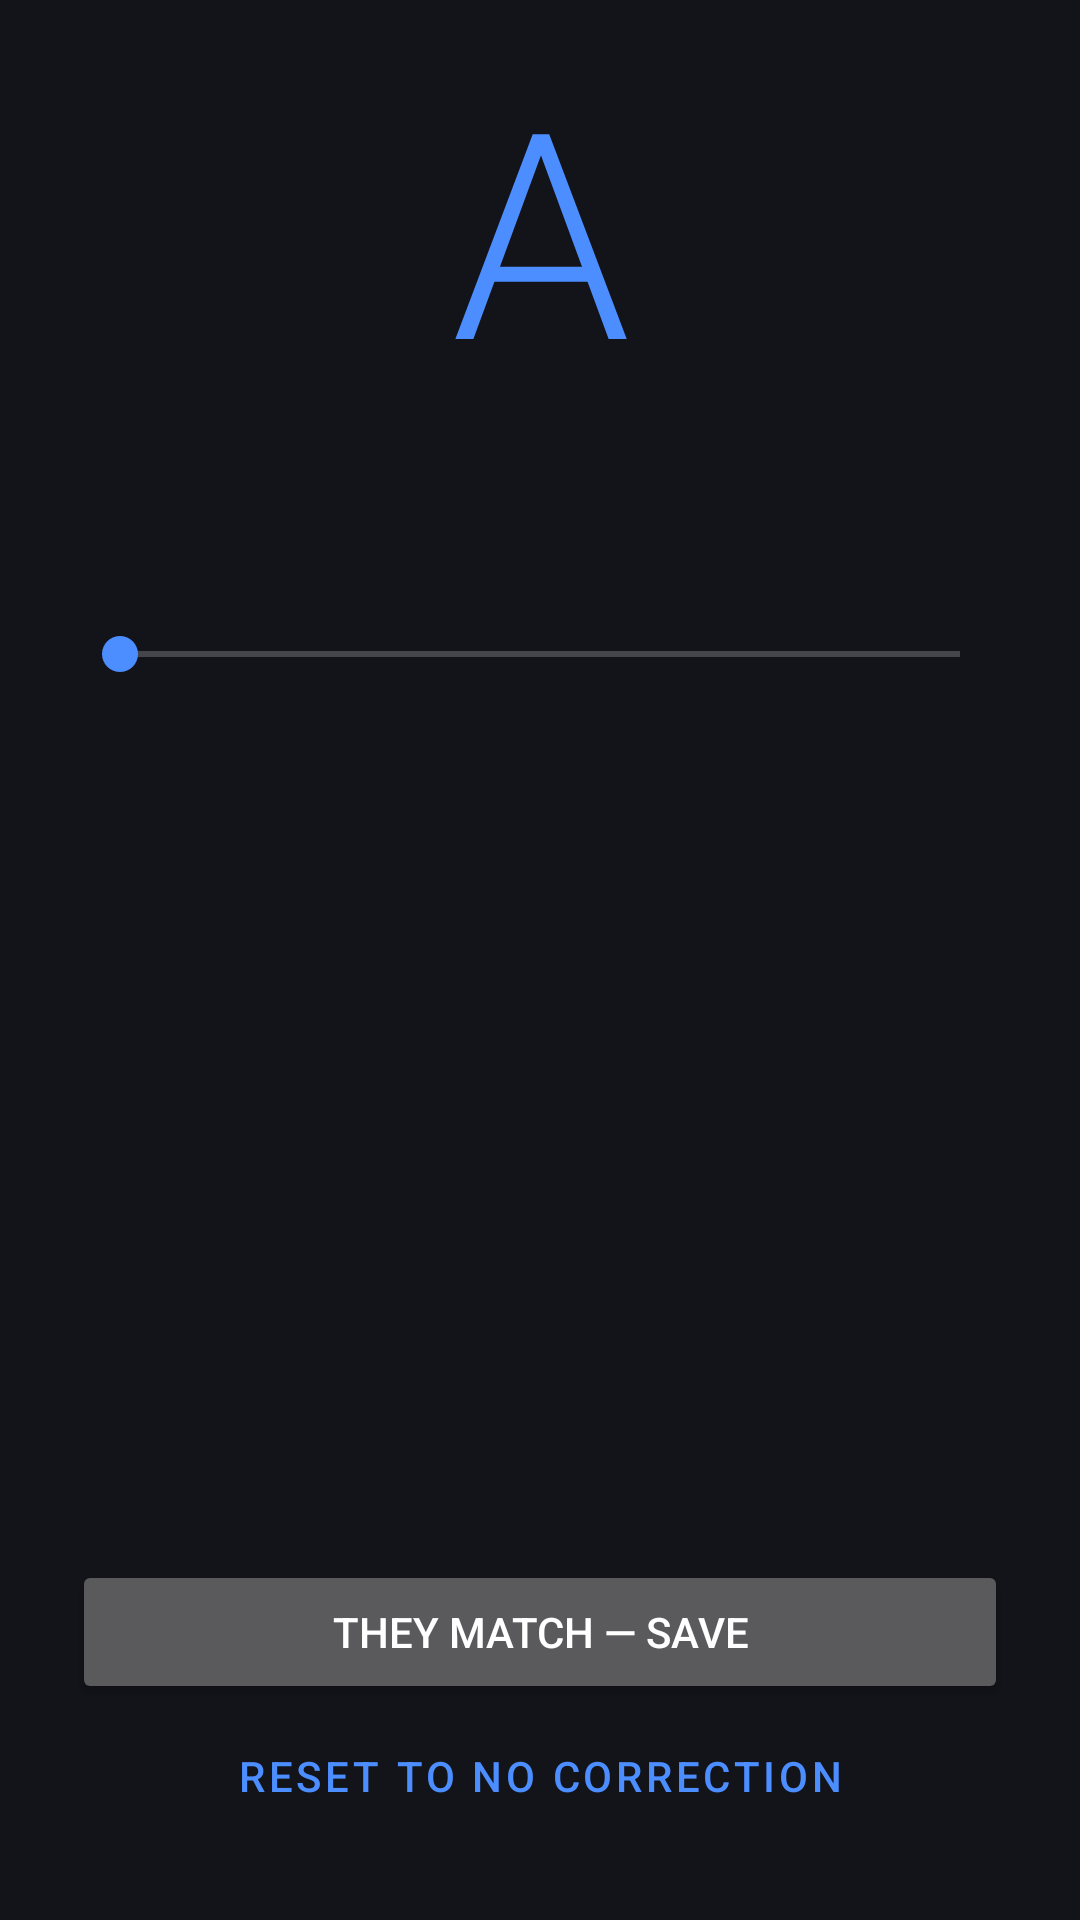

The Android layout XML behind this screen, and the referenced resources:
<!-- AndroidManifest.xml: application theme Theme.FineVolume -->
<!-- res/layout/activity_calibration.xml -->
<?xml version="1.0" encoding="utf-8"?>
<LinearLayout xmlns:android="http://schemas.android.com/apk/res/android"
    android:layout_width="match_parent"
    android:layout_height="match_parent"
    android:orientation="vertical"
    android:background="@color/background"
    android:padding="24dp"
    android:fitsSystemWindows="true">

    <TextView
        android:id="@+id/state"
        android:layout_width="match_parent"
        android:layout_height="wrap_content"
        android:gravity="center"
        android:textColor="@color/accent"
        android:textSize="96sp"
        android:fontFamily="sans-serif-light"
        android:includeFontPadding="false"
        android:text="A" />

    <TextView
        android:id="@+id/value"
        android:layout_width="match_parent"
        android:layout_height="wrap_content"
        android:gravity="center"
        android:paddingTop="8dp"
        android:paddingBottom="24dp"
        android:textColor="@color/text_primary"
        android:textSize="16sp"
        android:fontFamily="monospace"
        android:text="" />

    <SeekBar
        android:id="@+id/slider"
        android:layout_width="match_parent"
        android:layout_height="56dp" />

    <TextView
        android:id="@+id/explain"
        android:layout_width="match_parent"
        android:layout_height="0dp"
        android:layout_weight="1"
        android:paddingTop="24dp"
        android:textColor="@color/text_secondary"
        android:textSize="13sp"
        android:fontFamily="monospace"
        android:text="" />

    <Button
        android:id="@+id/buttonMatched"
        android:layout_width="match_parent"
        android:layout_height="wrap_content"
        android:text="They match — save" />

    <Button
        android:id="@+id/buttonReset"
        style="?attr/borderlessButtonStyle"
        android:layout_width="match_parent"
        android:layout_height="wrap_content"
        android:text="Reset to no correction" />
</LinearLayout>
<!-- resources referenced by this layout -->
<resources>
  <color name="accent">#4C8DFF</color>
  <color name="background">#12141A</color>
  <color name="text_primary">#F2F4F8</color>
  <color name="text_secondary">#9AA3B2</color>
  <style name="Theme.FineVolume" parent="Theme.MaterialComponents.NoActionBar">
          <item name="android:windowBackground">@color/background</item>
          <item name="android:statusBarColor">@color/background</item>
          <item name="android:navigationBarColor">@color/background</item>
          <item name="colorPrimary">@color/accent</item>
          <item name="colorAccent">@color/accent</item>
      </style>
</resources>
